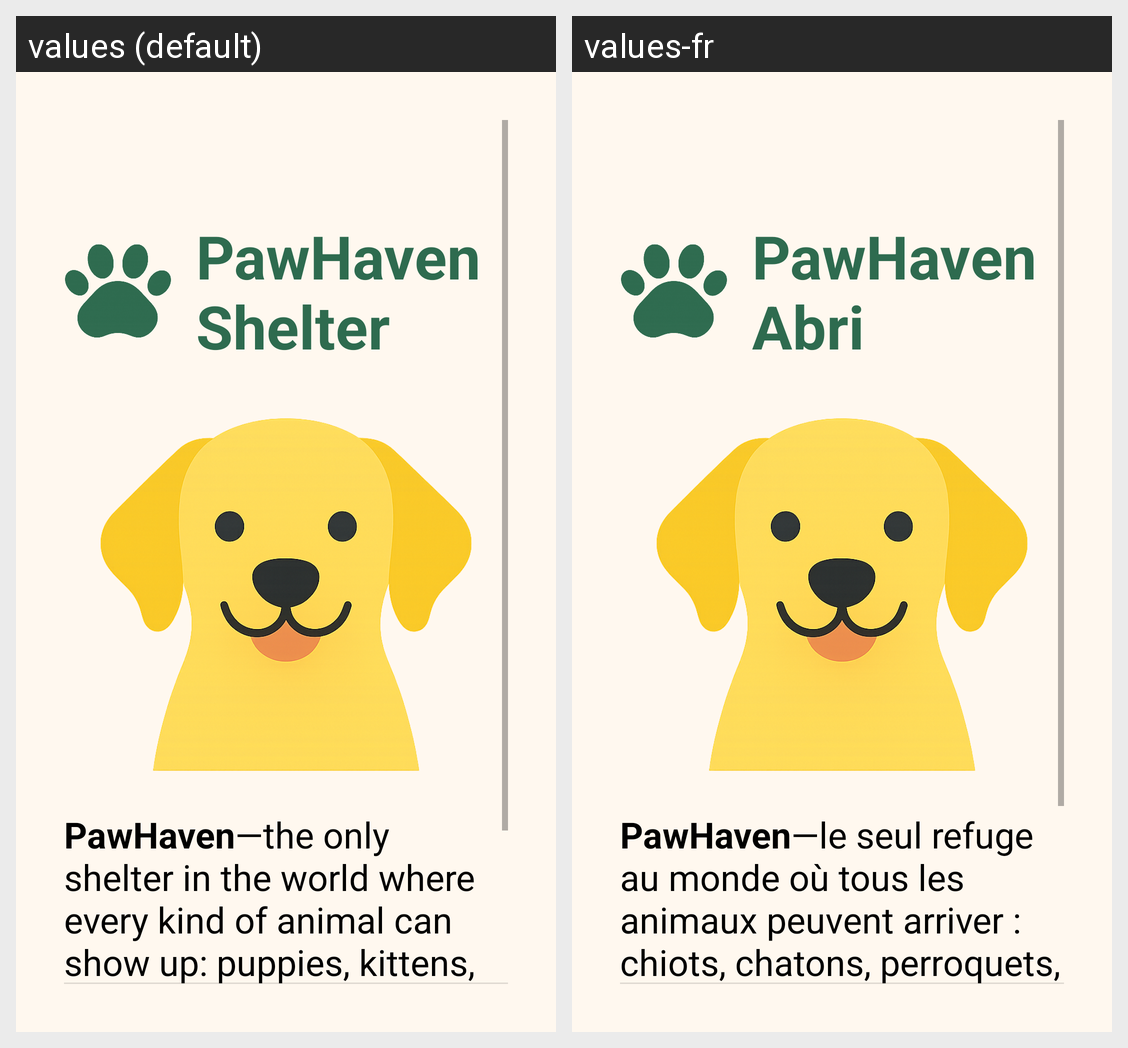

Translations of the strings shown on this Android screen, per locale in the grid:
Android screen res/layout/activity_main.xml rendered under 2 locales, left to right: values (default), values-fr. Device: Nexus 5 (rendered at 1080×1920; each locale shown at half size, 540×960, under a caption strip naming it); theme Theme.PawHaven.
Strings drawn on this screen, with the default value and each locale's value (text and hints the layout hard-codes, and strings that could not be matched under every locale, appear in the picture but are not listed):

pawhaven_shelter
  values: PawHaven Shelter
  values-fr: PawHaven Abri

description
  values: PawHaven—the only shelter in the world where every kind of animal can show up: puppies, kittens, parrots, lions, zebras, baby elephants, anyone!
  values-fr: PawHaven—le seul refuge au monde où tous les animaux peuvent arriver : chiots, chatons, perroquets, lions, zèbres, bébés éléphants… tout le monde est le bienvenu !
